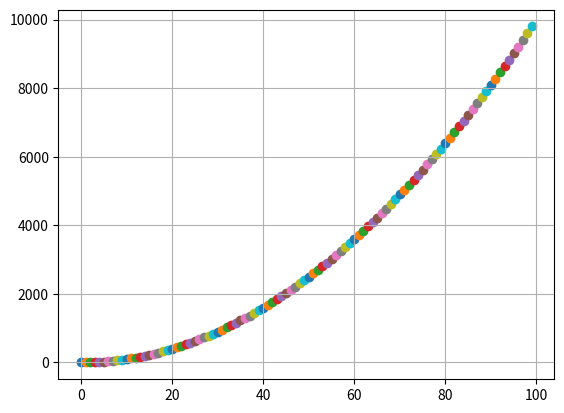

The script that saved this image:
import matplotlib.pyplot as plt
import pandas as pd
import numpy as np


def f(x):
    y = x**2
    return y


def f2(x):
    y = x**3 + x**2 + x
    return y


# membuat animasi grafikasi
for i in range(100):
    plt.scatter(i, f(i))
    plt.grid(True)
    plt.pause(0.1)
plt.show()
